9-way image classification set "pr" from GitHub (ndrpscl/MNetv3); label vocabulary: butterhead lettuce, crisphead lettuce, curly lettuce, iceberg lettuce, lollo lettuce, looseleaf lettuce, oak leaf lettuce, red leaf lettuce, romaine lettuce.

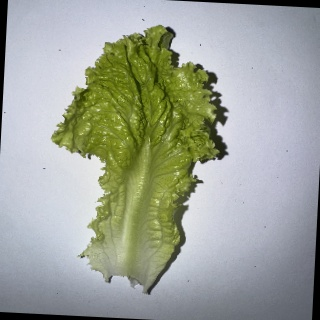
Label: looseleaf lettuce

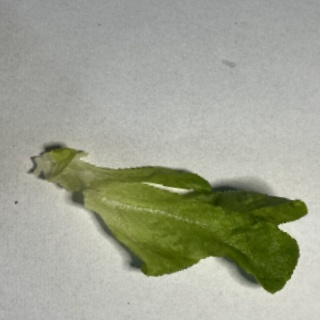
Label: oak leaf lettuce

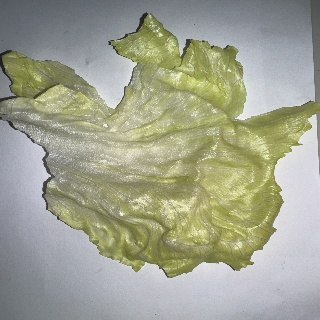
Label: iceberg lettuce

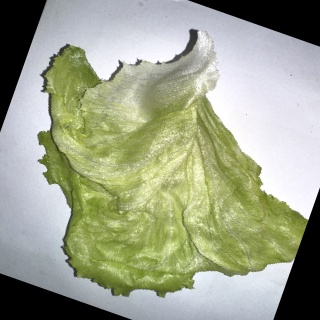
Label: crisphead lettuce

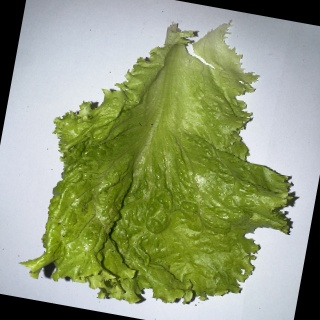
Label: curly lettuce

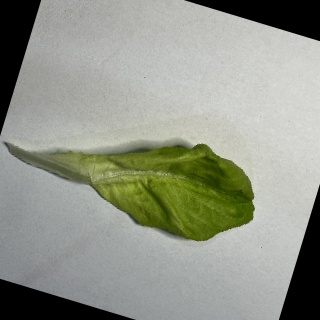
Label: butterhead lettuce
